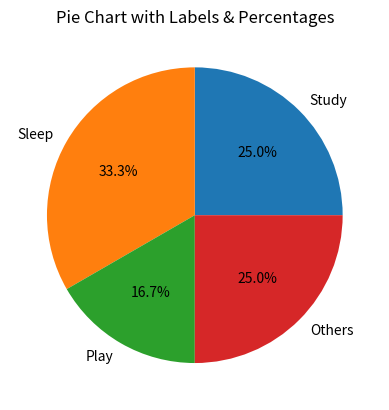

This chart was generated by the following Python code:
import matplotlib.pyplot as plt

"""
LABELS + AUTOPCT
-----------------
labels = names of sections
autopct = shows percentage value
"""

activities = ["Study", "Sleep", "Play", "Others"]
hours = [6, 8, 4, 6]

plt.pie(
    hours,
    labels=activities,     # category names
    autopct="%1.1f%%"      # show percentage
)

plt.title("Pie Chart with Labels & Percentages")

plt.show()
